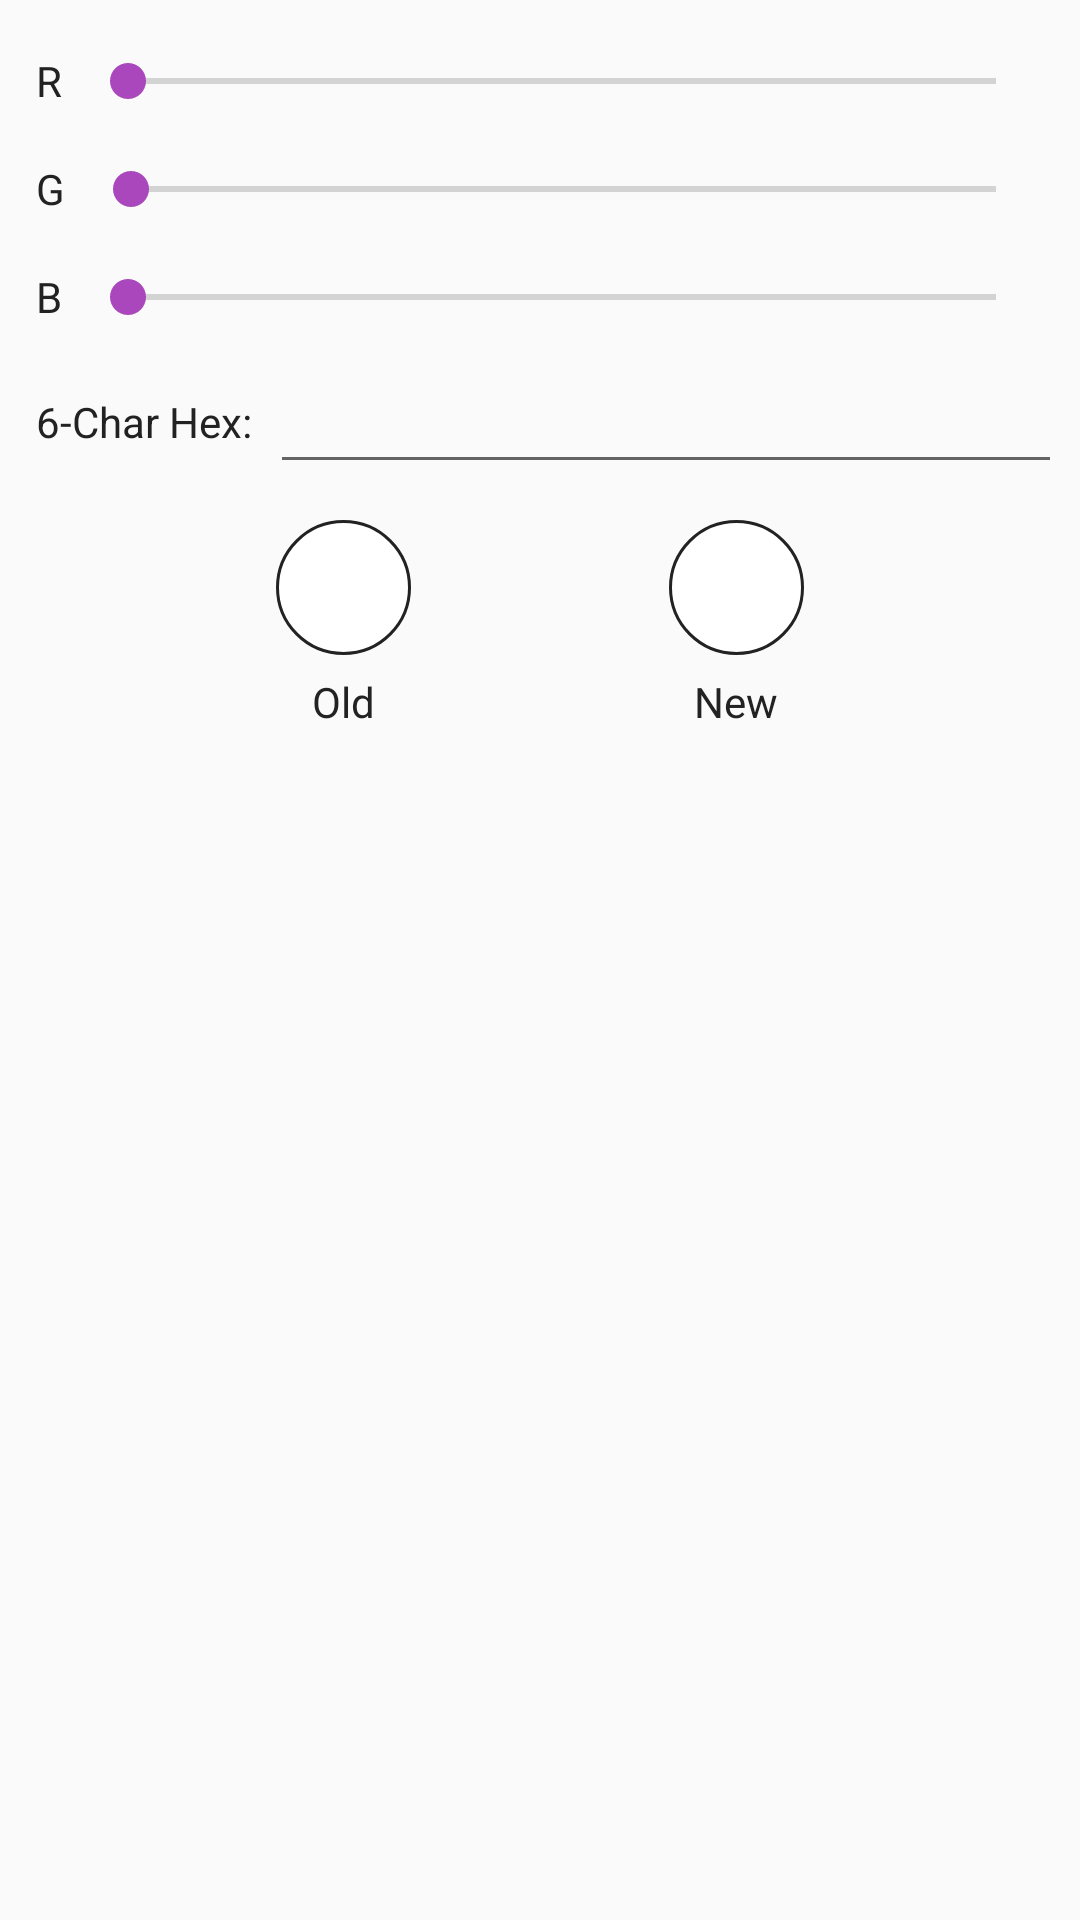

Produce the Android XML layout that renders to this screen, including the resource entries it uses.
<!-- AndroidManifest.xml: application theme Notepad.Light.DarkActionBar -->
<!-- res/layout/dialog_colour_picker.xml -->
<?xml version="1.0" encoding="utf-8"?>
<LinearLayout
    xmlns:android="http://schemas.android.com/apk/res/android"
    android:orientation="vertical"
    android:layout_width="match_parent"
    android:layout_height="wrap_content"
    android:padding="6dp" >

    <LinearLayout
        android:layout_width="match_parent"
        android:layout_height="wrap_content"
        android:layout_marginTop="6dp"
        android:orientation="horizontal" >

        <TextView
            android:layout_width="wrap_content"
            android:layout_height="wrap_content"
            android:layout_gravity="center_vertical"
            android:layout_marginStart="6dp"
            android:layout_marginLeft="6dp"
            android:textColor="?attr/text_normal"
            android:text="@string/label_red"/>

        <SeekBar
            android:id="@+id/redBar"
            android:layout_width="0dp"
            android:layout_height="wrap_content"
            android:layout_weight="1"
            android:layout_gravity="center_vertical"
            android:layout_margin="6dp"
            android:max="255" />

    </LinearLayout>

    <LinearLayout
        android:layout_width="match_parent"
        android:layout_height="wrap_content"
        android:layout_marginTop="6dp"
        android:orientation="horizontal" >

        <TextView
            android:layout_width="wrap_content"
            android:layout_height="wrap_content"
            android:layout_gravity="center_vertical"
            android:layout_marginStart="6dp"
            android:layout_marginLeft="6dp"
            android:textColor="?attr/text_normal"
            android:text="@string/label_green"/>

        <SeekBar
            android:id="@+id/greenBar"
            android:layout_width="0dp"
            android:layout_height="wrap_content"
            android:layout_weight="1"
            android:layout_gravity="center_vertical"
            android:layout_margin="6dp"
            android:max="255" />

    </LinearLayout>

    <LinearLayout
        android:layout_width="match_parent"
        android:layout_height="wrap_content"
        android:layout_marginTop="6dp"
        android:orientation="horizontal" >

        <TextView
            android:layout_width="wrap_content"
            android:layout_height="wrap_content"
            android:layout_gravity="center_vertical"
            android:layout_marginStart="6dp"
            android:layout_marginLeft="6dp"
            android:textColor="?attr/text_normal"
            android:text="@string/label_blue"/>

        <SeekBar
            android:id="@+id/blueBar"
            android:layout_width="0dp"
            android:layout_height="wrap_content"
            android:layout_weight="1"
            android:layout_gravity="center_vertical"
            android:layout_margin="6dp"
            android:max="255" />

    </LinearLayout>

    <LinearLayout
        android:layout_width="match_parent"
        android:layout_height="wrap_content"
        android:layout_marginTop="6dp"
        android:orientation="horizontal" >

        <TextView
            android:layout_width="wrap_content"
            android:layout_height="wrap_content"
            android:layout_gravity="center_vertical"
            android:layout_marginStart="6dp"
            android:layout_marginLeft="6dp"
            android:textColor="?attr/text_normal"
            android:text="@string/label_hex" />

        <EditText
            android:id="@+id/hex_colour_code"
            android:layout_width="0dp"
            android:layout_height="wrap_content"
            android:layout_weight="1"
            android:layout_marginStart="6dp"
            android:layout_marginLeft="6dp"
            android:layout_gravity="center_vertical"
            android:textColor="?attr/text_normal"
            android:textColorHint="?attr/text_faded"
            android:inputType="text" />

    </LinearLayout>

    <LinearLayout
        android:layout_width="match_parent"
        android:layout_height="wrap_content"
        android:layout_marginTop="12dp"
        android:orientation="horizontal" >

        <View
            android:layout_width="0dp"
            android:layout_height="0dp"
            android:layout_weight="1" />

        <View
            android:id="@+id/old_colour"
            android:layout_width="45dp"
            android:layout_height="45dp"
            android:background="@drawable/colour_pallete_sample" />

        <View
            android:layout_width="0dp"
            android:layout_height="0dp"
            android:layout_weight="1" />

        <View
            android:id="@+id/new_colour"
            android:layout_width="45dp"
            android:layout_height="45dp"
            android:background="@drawable/colour_pallete_sample" />

        <View
            android:layout_width="0dp"
            android:layout_height="0dp"
            android:layout_weight="1" />

    </LinearLayout>

    <LinearLayout
        android:layout_width="match_parent"
        android:layout_height="wrap_content"
        android:layout_marginTop="6dp"
        android:orientation="horizontal" >

        <View
            android:layout_width="0dp"
            android:layout_height="0dp"
            android:layout_weight="1" />

        <TextView
            android:layout_width="45dp"
            android:layout_height="wrap_content"
            android:textColor="?attr/text_normal"
            android:gravity="center_horizontal"
            android:text="@string/label_old_colour" />

        <View
            android:layout_width="0dp"
            android:layout_height="0dp"
            android:layout_weight="1" />

        <TextView
            android:layout_width="45dp"
            android:layout_height="wrap_content"
            android:textColor="?attr/text_normal"
            android:gravity="center_horizontal"
            android:text="@string/label_new_colour" />

        <View
            android:layout_width="0dp"
            android:layout_height="0dp"
            android:layout_weight="1" />

    </LinearLayout>

</LinearLayout>
<!-- resources referenced by this layout -->
<resources>
  <!-- drawable colour_pallete_sample (drawable) -->
  <?xml version="1.0" encoding="utf-8"?>
  <shape
      android:shape="oval"
      xmlns:android="http://schemas.android.com/apk/res/android" >
  
      <solid
          android:color="@color/white" />
  
      <stroke
          android:color="@color/light_black"
          android:width="1dp" />
  
  </shape>
  <string name="label_blue">B</string>
  <string name="label_green">G</string>
  <string name="label_hex">6-Char Hex:</string>
  <string name="label_new_colour">New</string>
  <string name="label_old_colour">Old</string>
  <string name="label_red">R</string>
  <style name="Notepad.Light.DarkActionBar" parent="Theme.AppCompat.Light.DarkActionBar">
          <item name="drawerArrowStyle">@style/DrawerArrowStyleLight</item>
  
          <item name="colorPrimary">@color/colour_primary</item>
          <item name="colorPrimaryDark">@color/colour_primary_dark</item>
          <item name="colorAccent">@color/colour_accent</item>
  
          <item name="background_app">@color/background_light</item>
          <item name="background_dialog">@color/dialog_background_light</item>
          <item name="background_card_shadow">@color/card_shadow_light</item>
          <item name="background_card_pressed">@color/card_shadow_pressed_light</item>
          <item name="background_item_pressed">@color/activated_light</item>
  
          <item name="text_title">@color/text_light</item>
          <item name="text_normal">@color/text_dark</item>
          <item name="text_faded">@color/text_dark_faded</item>
          <item name="text_faded_invert">@color/text_light_faded</item>
  
          <item name="ic_theme">@drawable/ic_theme_light</item>
          <item name="ic_add">@drawable/ic_add_light</item>
          <item name="ic_new">@drawable/ic_add_dark</item>
          <item name="ic_delete">@drawable/ic_delete_dark</item>
          <item name="ic_settings">@drawable/ic_settings_dark</item>
          <item name="ic_preview_on">@drawable/ic_preview_on_light</item>
          <item name="ic_preview_off">@drawable/ic_preview_off_light</item>
          <item name="ic_temp_on">@drawable/ic_temp_on_light</item>
          <item name="ic_temp_off">@drawable/ic_temp_off_light</item>
          <item name="ic_locked">@drawable/ic_lock_dark</item>
          <item name="ic_expand">@drawable/ic_expand_dark</item>
          <item name="ic_collapse">@drawable/ic_collapse_dark</item>
          <item name="ic_more">@drawable/action_next_dark</item>
          <item name="ic_selected">@drawable/ic_selected_dark</item>
          <item name="ic_delete_alt">@drawable/ic_delete_light</item>
          <item name="ic_sort">@drawable/ic_sort_light</item>
          <item name="ic_search">@drawable/ic_search_light</item>
          <item name="ic_cancel">@drawable/ic_cancel_light</item>
  
          
          <item name="windowActionBar">false</item>
          <item name="windowNoTitle">true</item>
      </style>
  <color name="white">#FFFFFF</color>
  <color name="light_black">#222222</color>
  <style name="DrawerArrowStyleLight" parent="Widget.AppCompat.DrawerArrowToggle">
          <item name="color">@android:color/white</item>
      </style>
  <color name="colour_primary">#673AB7</color>
  <color name="colour_primary_dark">#4A148C</color>
  <color name="colour_accent">#AB47BC</color>
  <color name="background_light">#F7F7F7</color>
  <color name="dialog_background_light">#FFFFFF</color>
  <color name="card_shadow_light">#DDDDDD</color>
  <color name="card_shadow_pressed_light">#CCCCCC</color>
  <color name="activated_light">#33aaaaaa</color>
  <color name="text_light">#FFFFFF</color>
  <color name="text_dark">#222222</color>
  <color name="text_dark_faded">#6f6f6f</color>
  <color name="text_light_faded">#A7A7A7</color>
  <!-- drawable ic_temp_off_light: png bitmap (drawable-hdpi, 1273 bytes) -->
  <!-- drawable ic_lock_dark: png bitmap (drawable-hdpi, 698 bytes) -->
  <!-- drawable action_next_dark: png bitmap (drawable-hdpi, 408 bytes) -->
  <!-- drawable ic_selected_dark: png bitmap (drawable-hdpi, 545 bytes) -->
</resources>
